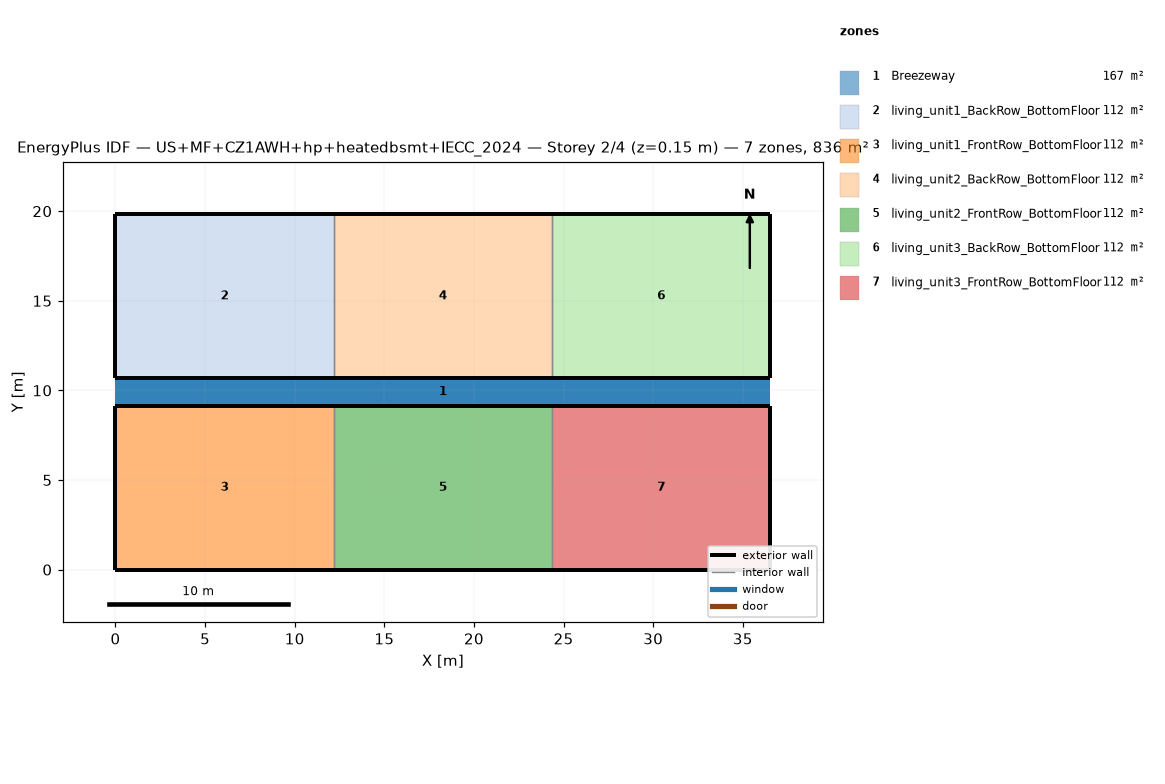
=== STOREY PLAN SPEC (per zone: floor XY polygon, exterior-wall plan segments, windows/doors) ===
zone 1: Breezeway  (167.0 m²)
  floor: (36.54, 9.16) (0.00, 9.16) (0.00, 10.68) (36.54, 10.68)
  floor: (36.54, 9.16) (0.00, 9.16) (0.00, 10.68) (36.54, 10.68)
  floor: (36.54, 9.16) (0.00, 9.16) (0.00, 10.68) (36.54, 10.68)
zone 2: living_unit1_BackRow_BottomFloor  (111.5 m²)
  floor: (12.18, 10.68) (0.00, 10.68) (0.00, 19.84) (12.18, 19.84)
  exterior wall: (0.00, 10.68) – (12.18, 10.68)  [12.2 m]
  exterior wall: (12.18, 19.84) – (0.00, 19.84)  [12.2 m]
  exterior wall: (0.00, 19.84) – (0.00, 10.68)  [9.2 m]
  interior walls: 1
zone 3: living_unit1_FrontRow_BottomFloor  (111.5 m²)
  floor: (12.18, 0.00) (0.00, 0.00) (0.00, 9.16) (12.18, 9.16)
  exterior wall: (0.00, 0.00) – (12.18, 0.00)  [12.2 m]
  exterior wall: (12.18, 9.16) – (0.00, 9.16)  [12.2 m]
  exterior wall: (0.00, 9.16) – (0.00, 0.00)  [9.2 m]
  interior walls: 1
zone 4: living_unit2_BackRow_BottomFloor  (111.5 m²)
  floor: (24.36, 10.68) (12.18, 10.68) (12.18, 19.84) (24.36, 19.84)
  exterior wall: (12.18, 10.68) – (24.36, 10.68)  [12.2 m]
  exterior wall: (24.36, 19.84) – (12.18, 19.84)  [12.2 m]
  interior walls: 2
zone 5: living_unit2_FrontRow_BottomFloor  (111.5 m²)
  floor: (24.36, 0.00) (12.18, 0.00) (12.18, 9.16) (24.36, 9.16)
  exterior wall: (12.18, 0.00) – (24.36, 0.00)  [12.2 m]
  exterior wall: (24.36, 9.16) – (12.18, 9.16)  [12.2 m]
  interior walls: 2
zone 6: living_unit3_BackRow_BottomFloor  (111.5 m²)
  floor: (36.54, 10.68) (24.36, 10.68) (24.36, 19.84) (36.54, 19.84)
  exterior wall: (24.36, 10.68) – (36.54, 10.68)  [12.2 m]
  exterior wall: (36.54, 10.68) – (36.54, 19.84)  [9.2 m]
  exterior wall: (36.54, 19.84) – (24.36, 19.84)  [12.2 m]
  interior walls: 1
zone 7: living_unit3_FrontRow_BottomFloor  (111.5 m²)
  floor: (36.54, 0.00) (24.36, 0.00) (24.36, 9.16) (36.54, 9.16)
  exterior wall: (24.36, 0.00) – (36.54, 0.00)  [12.2 m]
  exterior wall: (36.54, 0.00) – (36.54, 9.16)  [9.2 m]
  exterior wall: (36.54, 9.16) – (24.36, 9.16)  [12.2 m]
  interior walls: 1

=== DERIVED (storey summary) ===
Building: US+MF+CZ1AWH+hp+heatedbsmt+IECC_2024
Storey: 2 of 4  (floor level z = 0.15 m)
Storey gross floor area: 836.2 m²
Zones on this storey: 7
  - Breezeway: floor 167.0 m²
  - living_unit1_BackRow_BottomFloor: floor 111.5 m²; exterior wall 33.5 m (86.9 m²); WWR 0.0%
  - living_unit1_FrontRow_BottomFloor: floor 111.5 m²; exterior wall 33.5 m (86.9 m²); WWR 0.0%
  - living_unit2_BackRow_BottomFloor: floor 111.5 m²; exterior wall 24.4 m (63.1 m²); WWR 0.0%
  - living_unit2_FrontRow_BottomFloor: floor 111.5 m²; exterior wall 24.4 m (63.1 m²); WWR 0.0%
  - living_unit3_BackRow_BottomFloor: floor 111.5 m²; exterior wall 33.5 m (86.9 m²); WWR 0.0%
  - living_unit3_FrontRow_BottomFloor: floor 111.5 m²; exterior wall 33.5 m (86.9 m²); WWR 0.0%
Zone adjacency (shared interzone walls):
  - living_unit1_BackRow_BottomFloor ↔ living_unit2_BackRow_BottomFloor
  - living_unit1_FrontRow_BottomFloor ↔ living_unit2_FrontRow_BottomFloor
  - living_unit2_BackRow_BottomFloor ↔ living_unit3_BackRow_BottomFloor
  - living_unit2_FrontRow_BottomFloor ↔ living_unit3_FrontRow_BottomFloor